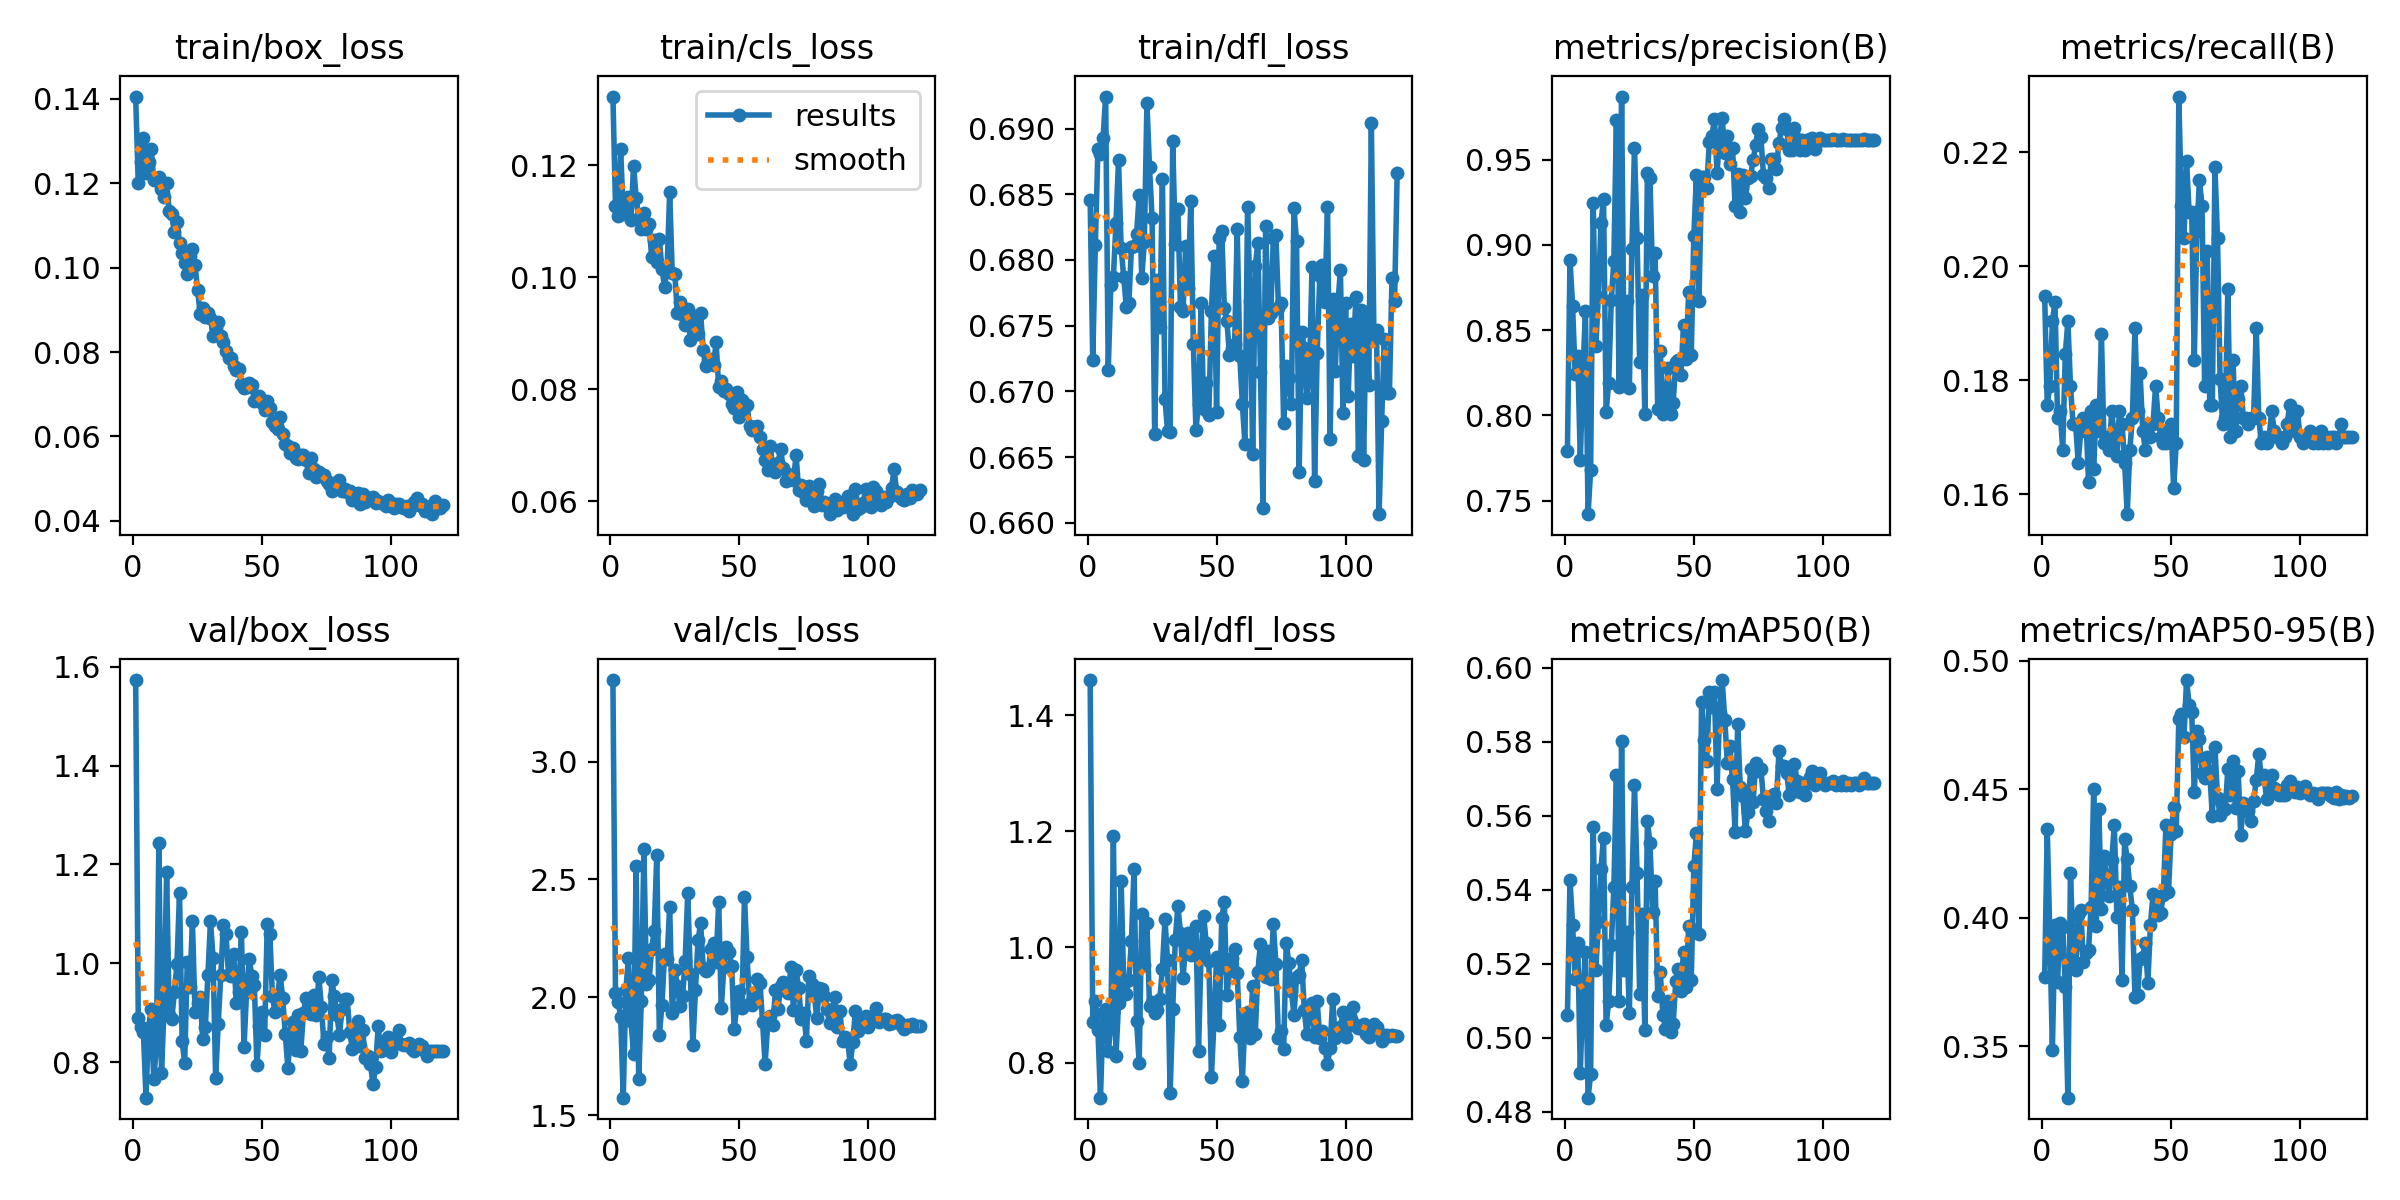

The file beside this chart, header and first rows:
epoch, train/box_loss, train/cls_loss, train/dfl_loss, metrics/precision(B), metrics/recall(B), metrics/mAP50(B), metrics/mAP50-95(B), val/box_loss, val/cls_loss, val/dfl_loss, lr/pg0, lr/pg1, lr/pg2
1, 0.1406, 0.1323, 0.6845, 0.7793, 0.1948, 0.506, 0.3768, 1.573, 3.346, 1.461, 0.0002474, 9.9853e-05, 9.9853e-05
2, 0.12, 0.1127, 0.6724, 0.8914, 0.1757, 0.5425, 0.4347, 0.8896, 2.017, 0.8707, 9.9983e-05, 9.9983e-05, 9.9983e-05
3, 0.125, 0.111, 0.6811, 0.8641, 0.179, 0.5306, 0.3933, 0.87, 1.98, 0.9069, 9.9931e-05, 9.9931e-05, 9.9931e-05
4, 0.1307, 0.1229, 0.6884, 0.8244, 0.1903, 0.5159, 0.3487, 0.8606, 1.917, 0.8573, 9.9846e-05, 9.9846e-05, 9.9846e-05
5, 0.1226, 0.1113, 0.688, 0.8349, 0.1937, 0.5255, 0.3974, 0.728, 1.574, 0.7398, 9.9726e-05, 9.9726e-05, 9.9726e-05
6, 0.125, 0.1137, 0.6893, 0.7739, 0.1734, 0.4905, 0.3751, 0.8699, 2.03, 0.8854, 9.9572e-05, 9.9572e-05, 9.9572e-05
7, 0.1281, 0.1142, 0.6924, 0.8245, 0.1746, 0.5128, 0.398, 0.9073, 2.165, 0.8927, 9.9384e-05, 9.9384e-05, 9.9384e-05
8, 0.1208, 0.1102, 0.6716, 0.8613, 0.1678, 0.5232, 0.3964, 0.7651, 1.898, 0.8197, 9.9163e-05, 9.9163e-05, 9.9163e-05
9, 0.1208, 0.1199, 0.6781, 0.7421, 0.1847, 0.4838, 0.373, 0.8274, 1.76, 0.8604, 9.8907e-05, 9.8907e-05, 9.8907e-05
10, 0.1215, 0.1142, 0.6787, 0.7682, 0.1903, 0.4901, 0.3299, 1.244, 2.555, 1.192, 9.8619e-05, 9.8619e-05, 9.8619e-05
11, 0.1188, 0.1106, 0.6828, 0.9244, 0.179, 0.5569, 0.4174, 0.7771, 1.655, 0.8118, 9.8296e-05, 9.8296e-05, 9.8296e-05
12, 0.1169, 0.1086, 0.6876, 0.8407, 0.1723, 0.5183, 0.3882, 0.9081, 1.983, 0.9031, 9.7941e-05, 9.7941e-05, 9.7941e-05
13, 0.1202, 0.1114, 0.6809, 0.8693, 0.1723, 0.5312, 0.3797, 1.185, 2.628, 1.115, 9.7553e-05, 9.7553e-05, 9.7553e-05
14, 0.1133, 0.1087, 0.6787, 0.913, 0.1655, 0.5456, 0.4012, 0.8954, 2.056, 0.938, 9.7132e-05, 9.7132e-05, 9.7132e-05
15, 0.1126, 0.1095, 0.6764, 0.9268, 0.1712, 0.5541, 0.4032, 0.8872, 2.072, 0.9194, 9.6679e-05, 9.6679e-05, 9.6679e-05
16, 0.1084, 0.1037, 0.6767, 0.8021, 0.1734, 0.5033, 0.3828, 0.9414, 2.203, 0.9432, 9.6194e-05, 9.6194e-05, 9.6194e-05
17, 0.1109, 0.1067, 0.681, 0.8192, 0.1734, 0.51, 0.3862, 0.9978, 2.281, 1.011, 9.5678e-05, 9.5678e-05, 9.5678e-05
18, 0.1059, 0.1028, 0.681, 0.8675, 0.1622, 0.5249, 0.3874, 1.142, 2.602, 1.135, 9.513e-05, 9.513e-05, 9.513e-05
19, 0.1035, 0.1067, 0.682, 0.8908, 0.1746, 0.5406, 0.4043, 0.8419, 1.84, 0.8714, 9.4551e-05, 9.4551e-05, 9.4551e-05
20, 0.1011, 0.1015, 0.685, 0.9733, 0.1644, 0.5709, 0.4503, 0.7991, 1.966, 0.7991, 9.3941e-05, 9.3941e-05, 9.3941e-05
21, 0.09845, 0.09832, 0.6786, 0.8167, 0.1757, 0.5099, 0.397, 1.003, 2.183, 1.058, 9.3302e-05, 9.3302e-05, 9.3302e-05
22, 0.1028, 0.1015, 0.6814, 0.987, 0.1712, 0.58, 0.4424, 0.951, 2.16, 0.9684, 9.2633e-05, 9.2633e-05, 9.2633e-05
23, 0.1043, 0.1152, 0.6919, 0.8227, 0.1881, 0.5183, 0.4032, 1.085, 2.385, 1.041, 9.1934e-05, 9.1934e-05, 9.1934e-05
24, 0.1006, 0.1007, 0.6871, 0.867, 0.1689, 0.5284, 0.4241, 0.902, 1.932, 0.8974, 9.1207e-05, 9.1207e-05, 9.1207e-05
25, 0.09481, 0.1005, 0.6832, 0.8162, 0.1701, 0.5067, 0.4148, 0.9202, 2.117, 0.9051, 9.0452e-05, 9.0452e-05, 9.0452e-05
26, 0.08906, 0.09353, 0.6668, 0.8976, 0.1678, 0.5406, 0.4085, 0.9314, 2.046, 0.8858, 8.9668e-05, 8.9668e-05, 8.9668e-05
27, 0.09054, 0.09548, 0.6784, 0.9568, 0.1746, 0.5683, 0.4224, 0.8477, 1.962, 0.8916, 8.8858e-05, 8.8858e-05, 8.8858e-05
28, 0.08841, 0.09321, 0.6749, 0.9042, 0.1701, 0.5444, 0.4361, 0.8709, 2.006, 0.9105, 8.8021e-05, 8.8021e-05, 8.8021e-05
29, 0.08935, 0.09152, 0.6862, 0.8315, 0.1667, 0.5119, 0.4001, 0.9756, 2.154, 0.9627, 8.7158e-05, 8.7158e-05, 8.7158e-05
30, 0.08805, 0.09426, 0.6694, 0.8708, 0.1746, 0.5334, 0.4119, 1.085, 2.444, 1.049, 8.627e-05, 8.627e-05, 8.627e-05
31, 0.0838, 0.08883, 0.667, 0.8011, 0.1723, 0.5022, 0.3757, 1.01, 2.097, 0.977, 8.5356e-05, 8.5356e-05, 8.5356e-05
32, 0.08561, 0.093, 0.6669, 0.9423, 0.1655, 0.5585, 0.4305, 0.7676, 1.798, 0.7472, 8.4419e-05, 8.4419e-05, 8.4419e-05
33, 0.08715, 0.09002, 0.689, 0.9392, 0.1565, 0.5525, 0.4227, 0.8776, 2.031, 0.8928, 8.3458e-05, 8.3458e-05, 8.3458e-05
34, 0.0837, 0.0898, 0.6812, 0.8817, 0.1678, 0.5338, 0.4123, 0.976, 2.243, 1.013, 8.2474e-05, 8.2474e-05, 8.2474e-05
35, 0.08242, 0.09355, 0.6839, 0.8953, 0.1734, 0.5424, 0.4032, 1.078, 2.314, 1.071, 8.1467e-05, 8.1467e-05, 8.1467e-05
36, 0.08025, 0.08697, 0.6764, 0.8038, 0.1892, 0.5113, 0.369, 1.059, 2.126, 1.025, 8.044e-05, 8.044e-05, 8.044e-05
37, 0.07856, 0.08411, 0.6761, 0.8378, 0.1746, 0.5176, 0.37, 0.9764, 2.111, 0.9459, 7.9391e-05, 7.9391e-05, 7.9391e-05
38, 0.07861, 0.08516, 0.681, 0.801, 0.1813, 0.5062, 0.3839, 0.9733, 2.119, 1.006, 7.8322e-05, 7.8322e-05, 7.8322e-05
39, 0.07665, 0.08541, 0.6779, 0.8042, 0.1712, 0.5025, 0.3848, 1.019, 2.207, 1.025, 7.7234e-05, 7.7234e-05, 7.7234e-05
40, 0.07569, 0.08426, 0.6845, 0.8278, 0.1678, 0.5098, 0.39, 0.9198, 2.231, 0.986, 7.6127e-05, 7.6127e-05, 7.6127e-05
41, 0.07596, 0.08835, 0.6736, 0.8011, 0.1723, 0.5015, 0.3747, 0.9418, 2.151, 0.9984, 7.5002e-05, 7.5002e-05, 7.5002e-05
42, 0.07232, 0.08039, 0.6671, 0.8075, 0.1701, 0.5037, 0.3971, 1.063, 2.405, 1.037, 7.386e-05, 7.386e-05, 7.386e-05
43, 0.07146, 0.08149, 0.669, 0.8315, 0.1723, 0.5153, 0.4091, 0.8299, 1.952, 0.8197, 7.2702e-05, 7.2702e-05, 7.2702e-05
44, 0.07172, 0.07966, 0.6767, 0.8325, 0.179, 0.5187, 0.4082, 0.9427, 2.127, 0.9905, 7.1528e-05, 7.1528e-05, 7.1528e-05
45, 0.07277, 0.0801, 0.6687, 0.8235, 0.1734, 0.5127, 0.4011, 1.008, 2.212, 1.054, 7.0339e-05, 7.0339e-05, 7.0339e-05
46, 0.07212, 0.07913, 0.6707, 0.8531, 0.1701, 0.5233, 0.402, 0.9752, 2.19, 1.006, 6.9136e-05, 6.9136e-05, 6.9136e-05
47, 0.06848, 0.07733, 0.6682, 0.8333, 0.1689, 0.5136, 0.409, 0.9564, 2.135, 0.976, 6.7921e-05, 6.7921e-05, 6.7921e-05
48, 0.06899, 0.07659, 0.6762, 0.8721, 0.1689, 0.5302, 0.436, 0.7932, 1.867, 0.776, 6.6693e-05, 6.6693e-05, 6.6693e-05
49, 0.0696, 0.07946, 0.6803, 0.8352, 0.1712, 0.5155, 0.41, 0.8724, 1.96, 0.8712, 6.5453e-05, 6.5453e-05, 6.5453e-05
50, 0.06783, 0.07497, 0.6684, 0.9053, 0.1723, 0.5463, 0.4326, 0.901, 2.025, 0.9827, 6.4203e-05, 6.4203e-05, 6.4203e-05
51, 0.06631, 0.07808, 0.6816, 0.9408, 0.161, 0.5552, 0.443, 0.8548, 1.953, 0.8646, 6.2944e-05, 6.2944e-05, 6.2944e-05
52, 0.06829, 0.07655, 0.6822, 0.867, 0.1689, 0.5279, 0.4336, 1.08, 2.425, 1.05, 6.1675e-05, 6.1675e-05, 6.1675e-05
53, 0.06668, 0.07711, 0.6764, 0.9401, 0.2297, 0.5907, 0.4775, 1.06, 2.17, 1.078, 6.0399e-05, 6.0399e-05, 6.0399e-05
54, 0.06338, 0.07336, 0.6754, 0.9397, 0.2106, 0.5803, 0.4793, 0.9346, 1.974, 0.9163, 5.9115e-05, 5.9115e-05, 5.9115e-05
55, 0.06237, 0.07263, 0.6727, 0.9333, 0.2049, 0.5749, 0.4703, 0.9004, 1.969, 0.9578, 5.7825e-05, 5.7825e-05, 5.7825e-05
56, 0.06176, 0.07332, 0.6733, 0.9604, 0.2185, 0.5933, 0.4926, 0.9351, 2.006, 0.9808, 5.653e-05, 5.653e-05, 5.653e-05
57, 0.06452, 0.0734, 0.6736, 0.9637, 0.2095, 0.5894, 0.4829, 0.9769, 2.078, 0.9965, 5.523e-05, 5.523e-05, 5.523e-05
58, 0.06067, 0.0715, 0.6823, 0.9738, 0.2095, 0.5934, 0.4799, 0.9298, 2.062, 0.9556, 5.3926e-05, 5.3926e-05, 5.3926e-05
59, 0.05817, 0.06928, 0.6727, 0.9422, 0.1836, 0.5673, 0.4489, 0.8559, 1.896, 0.845, 5.262e-05, 5.262e-05, 5.262e-05
60, 0.05762, 0.06729, 0.669, 0.9632, 0.2061, 0.5877, 0.4727, 0.7886, 1.716, 0.7687, 5.1312e-05, 5.1312e-05, 5.1312e-05
... 60 more rows
